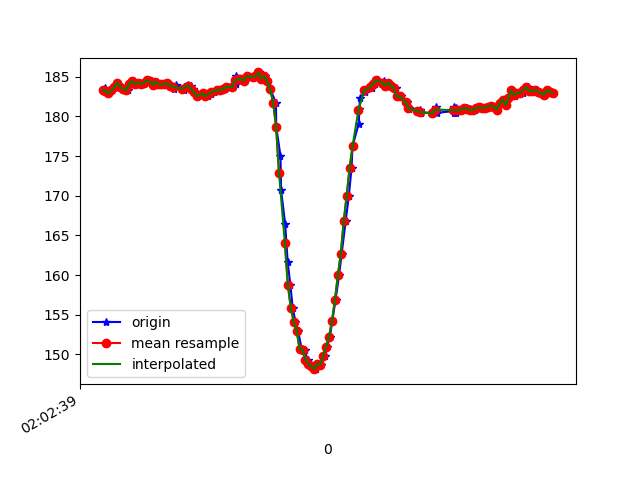

The data file committed next to this chart (first rows):
1617847359700, 543003296735740, 183.20312, -259.86328, -74.31641
1617847359714, 543003316238853, 183.6, -259.1, -74.61
1617847359717, 543003335345189, 183.3, -259.7, -74.9
1617847359722, 543003354359961, 183.2, -260, -75.29
1617847359743, 543003373374734, 182.9, -260.6, -74.61
1617847359764, 543003392481070, 183.3, -260.9, -74.22
1617847359782, 543003411587406, 183.7, -260.1, -75.39
1617847359801, 543003430663221, 184.3, -261.1, -75.88
1617847359821, 543003450074770, 183.7, -260.8, -75.98
1617847359840, 543003468997979, 183.3, -261, -74.61
1617847359858, 543003488104315, 183.7, -260.5, -75.59
1617847359875, 543003507088566, 183.3, -260.6, -75.39
1617847359897, 543003526072817, 184.1, -260.5, -75.0
1617847359916, 543003545057068, 184.5, -260.9, -74.71
1617847359932, 543003564132883, 184.1, -261.1, -75.88
1617847359952, 543003583178176, 184.3, -261.6, -75.39
1617847359972, 543003602223470, 184.1, -261.3, -75.29
1617847359992, 543003621329806, 184.2, -261.4, -75.68
1617847360009, 543003640344578, 184.6, -262.1, -75.88
1617847360028, 543003659389872, 184.5, -262, -75.39
1617847360048, 543003678435166, 184, -262.3, -75.88
1617847360070, 543003697419417, 184.4, -261.8, -75.39
1617847360091, 543003716495232, 184.1, -262, -77.05
1617847360104, 543003735723653, 184.1, -262, -75.68
1617847360124, 543003754738425, 184.1, -261.7, -75.59
1617847360142, 543003773844762, 184.2, -262, -74.9
1617847360161, 543003792859534, 183.9, -261.8, -75.2
1617847360184, 543003811904828, 183.5, -261.9, -75.0
1617847360199, 543003831041685, 184, -261.7, -74.71
1617847360255, 543003871024593, 183.7, -261.4, -74.61
1617847360257, 543003888910077, 183.3, -262.5, -74.71
1617847360281, 543003907955371, 184, -262.6, -74.61
1617847360299, 543003927183792, 183.8, -262.1, -75.29
1617847360314, 543003946381692, 183.5, -262.4, -74.9
1617847360333, 543003965457507, 183.1, -261.7, -74.51
1617847360351, 543003984441758, 182.5, -261.8, -75.98
1617847360392, 543004022471303, 182.9, -261.9, -75.0
1617847360417, 543004041486075, 182.5, -260.7, -75.0
1617847360437, 543004060683975, 182.8, -260.1, -75.68
1617847360458, 543004079790312, 183.1, -260.9, -75.59
1617847360486, 543004099140818, 183.3, -260.4, -75.39
1617847360503, 543004118125069, 183.3, -260.2, -75.88
1617847360520, 543004137475576, 183.5, -260.2, -75.59
1617847360534, 543004156887125, 183.5, -260.2, -75.29
1617847360550, 543004176146068, 183.7, -260.7, -75.88
1617847360584, 543004195557617, 183.7, -260.5, -75.29
1617847360606, 543004214663953, 184.1, -260.3, -75.39
1617847360610, 543004233892375, 185.1, -260.1, -75.98
1617847360630, 543004252998711, 184.7, -260.7, -75.59
1617847360654, 543004272318696, 184.8, -261.1, -75.59
1617847360670, 543004291547118, 184.5, -261.7, -75.29
1617847360692, 543004310897625, 185.1, -261.2, -75.68
1617847360724, 543004329790312, 184.9, -261.7, -75.29
1617847360727, 543004348988212, 185.2, -261.2, -75.98
1617847360743, 543004368216633, 185.1, -260.7, -75.88
1617847360761, 543004387689225, 185.5, -258.9, -75.39
1617847360786, 543004406978689, 184.8, -257.9, -75.0
1617847360803, 543004426237632, 185.1, -256.1, -74.02
1617847360821, 543004445282925, 184.5, -253.5, -73.83
1617847360841, 543004464480826, 183.4, -251.7, -72.85
1617847360879, 543004483709247, 181.7, -249.5, -71.19
... 100 more rows
